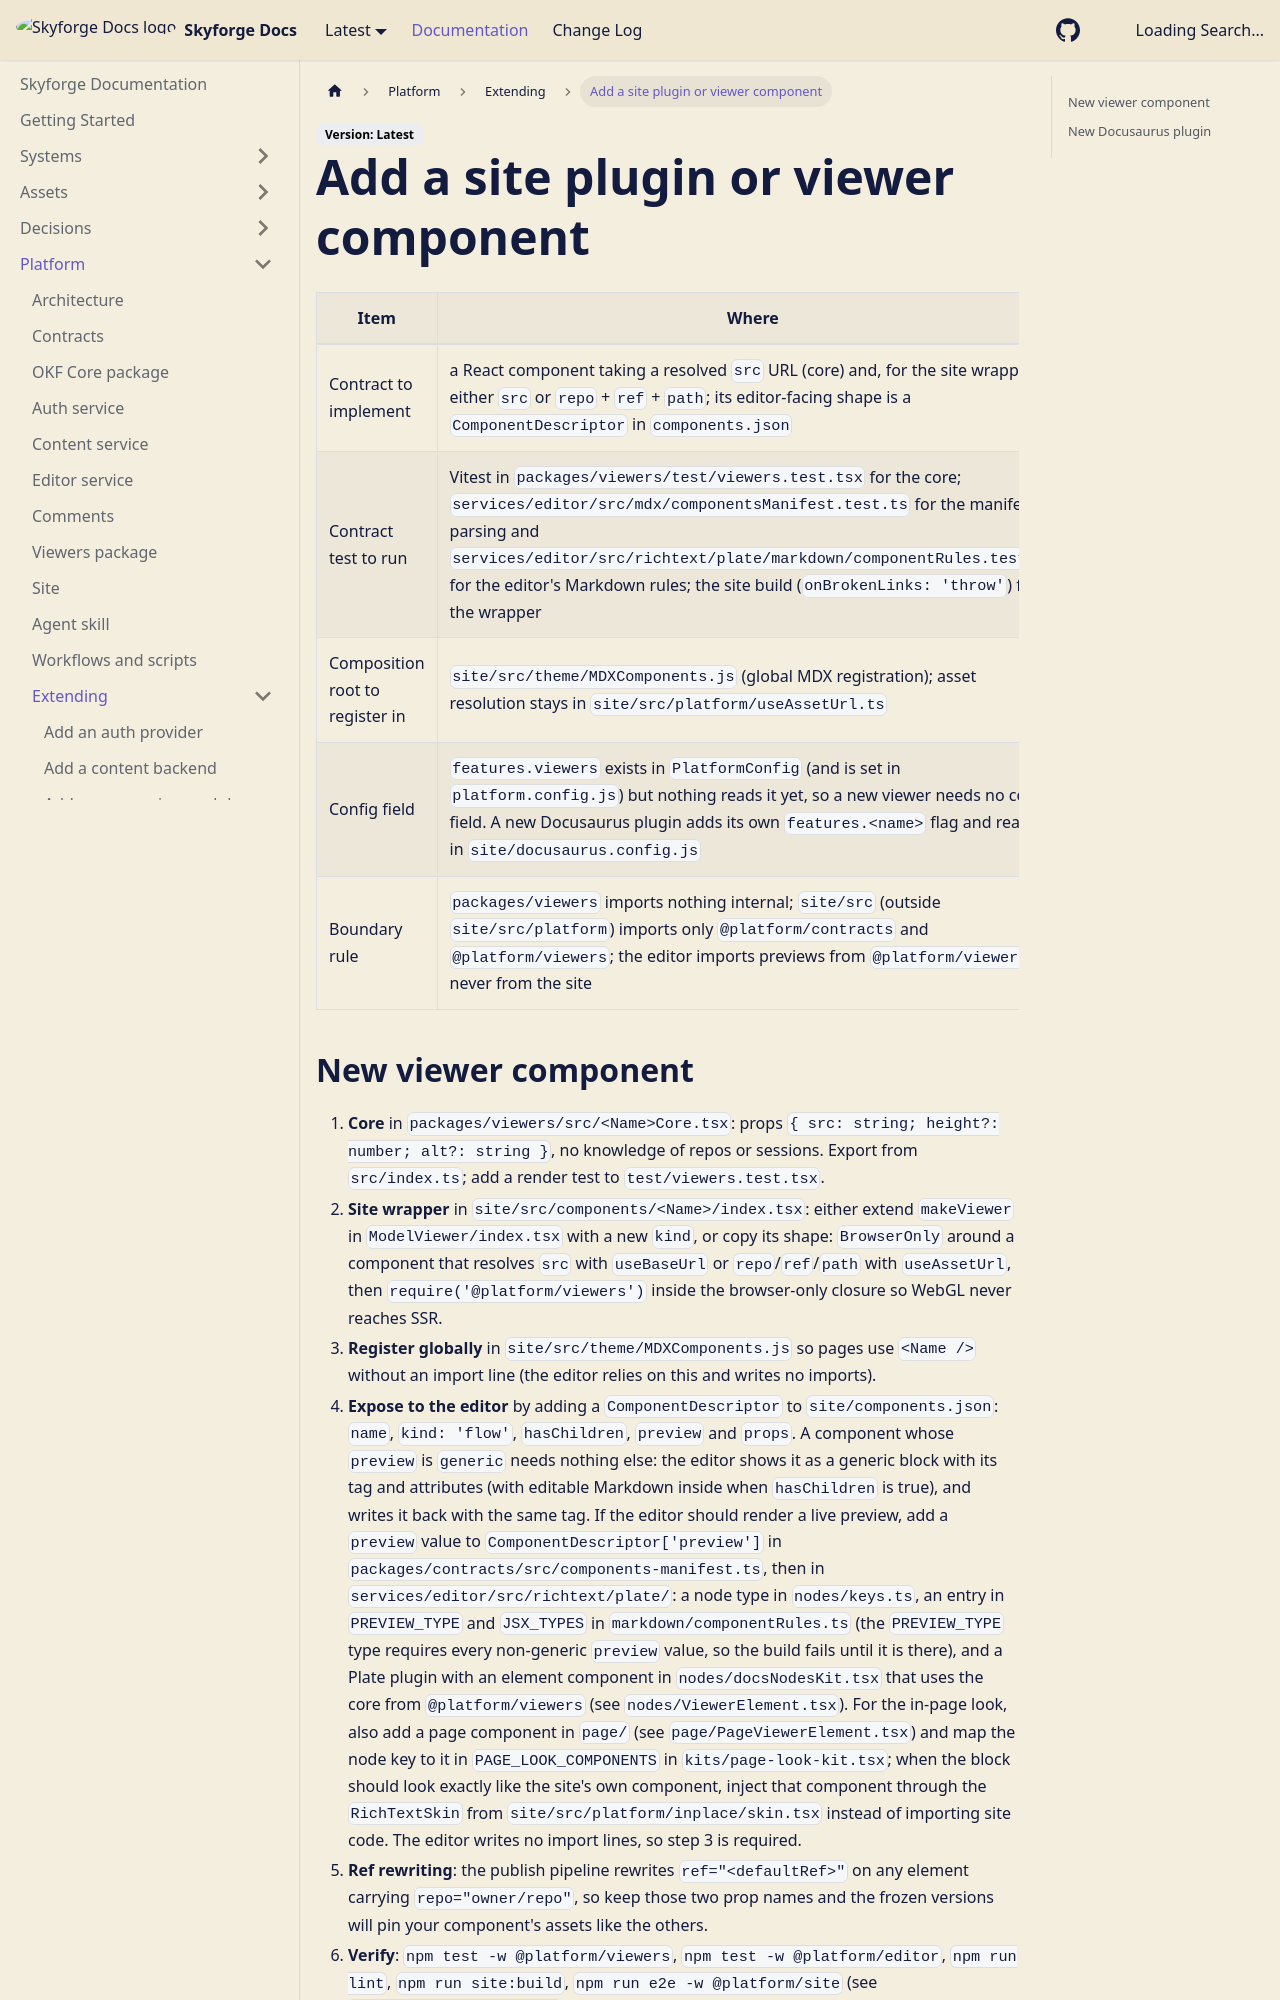

repository: RayanYousef/documentation-system · page: platform/extending/add-site-plugin-or-viewer/index.html · generator: docusaurus

---
title: Add a site plugin or viewer component
description: "Recipe for a new MDX component (a viewer for another asset format, or any block the editor should insert) and for a Docusaurus plugin: where the rendering core lives, how the site registers it globally, how components.json exposes it to the editor, and which lint elements are involved."
type: guide
tags: [platform, extending, viewers, mdx, docusaurus, components]
resource: https://github.com/RayanYousef/documentation-system/blob/main/site/src
sources:
  - resource: https://github.com/RayanYousef/documentation-system/blob/main/packages/viewers/src/index.ts
  - resource: https://github.com/RayanYousef/documentation-system/blob/main/site/src/components/ModelViewer/index.tsx
  - resource: https://github.com/RayanYousef/documentation-system/blob/main/site/src/theme/MDXComponents.js
  - resource: https://github.com/RayanYousef/documentation-system/blob/main/site/components.json
  - resource: https://github.com/RayanYousef/documentation-system/blob/main/packages/contracts/src/components-manifest.ts
  - resource: https://github.com/RayanYousef/documentation-system/blob/main/services/editor/src/richtext/plate/markdown/componentRules.ts
  - resource: https://github.com/RayanYousef/documentation-system/blob/main/services/editor/src/richtext/plate/nodes/docsNodesKit.tsx
  - resource: https://github.com/RayanYousef/documentation-system/blob/main/services/editor/src/richtext/plate/kits/page-look-kit.tsx
  - resource: https://github.com/RayanYousef/documentation-system/blob/main/site/plugins/platform-inplace-edit/index.mjs
  - resource: https://github.com/RayanYousef/documentation-system/blob/main/site/docusaurus.config.js
sidebar_position: 4
---

| Item | Where |
|---|---|
| Contract to implement | a React component taking a resolved `src` URL (core) and, for the site wrapper, either `src` or `repo` + `ref` + `path`; its editor-facing shape is a `ComponentDescriptor` in `components.json` |
| Contract test to run | Vitest in `packages/viewers/test/viewers.test.tsx` for the core; `services/editor/src/mdx/componentsManifest.test.ts` for the manifest parsing and `services/editor/src/richtext/plate/markdown/componentRules.test.ts` for the editor's Markdown rules; the site build (`onBrokenLinks: 'throw'`) for the wrapper |
| Composition root to register in | `site/src/theme/MDXComponents.js` (global MDX registration); asset resolution stays in `site/src/platform/useAssetUrl.ts` |
| Config field | `features.viewers` exists in `PlatformConfig` (and is set in `platform.config.js`) but nothing reads it yet, so a new viewer needs no config field. A new Docusaurus plugin adds its own `features.<name>` flag and reads it in `site/docusaurus.config.js` |
| Boundary rule | `packages/viewers` imports nothing internal; `site/src` (outside `site/src/platform`) imports only `@platform/contracts` and `@platform/viewers`; the editor imports previews from `@platform/viewers`, never from the site |
